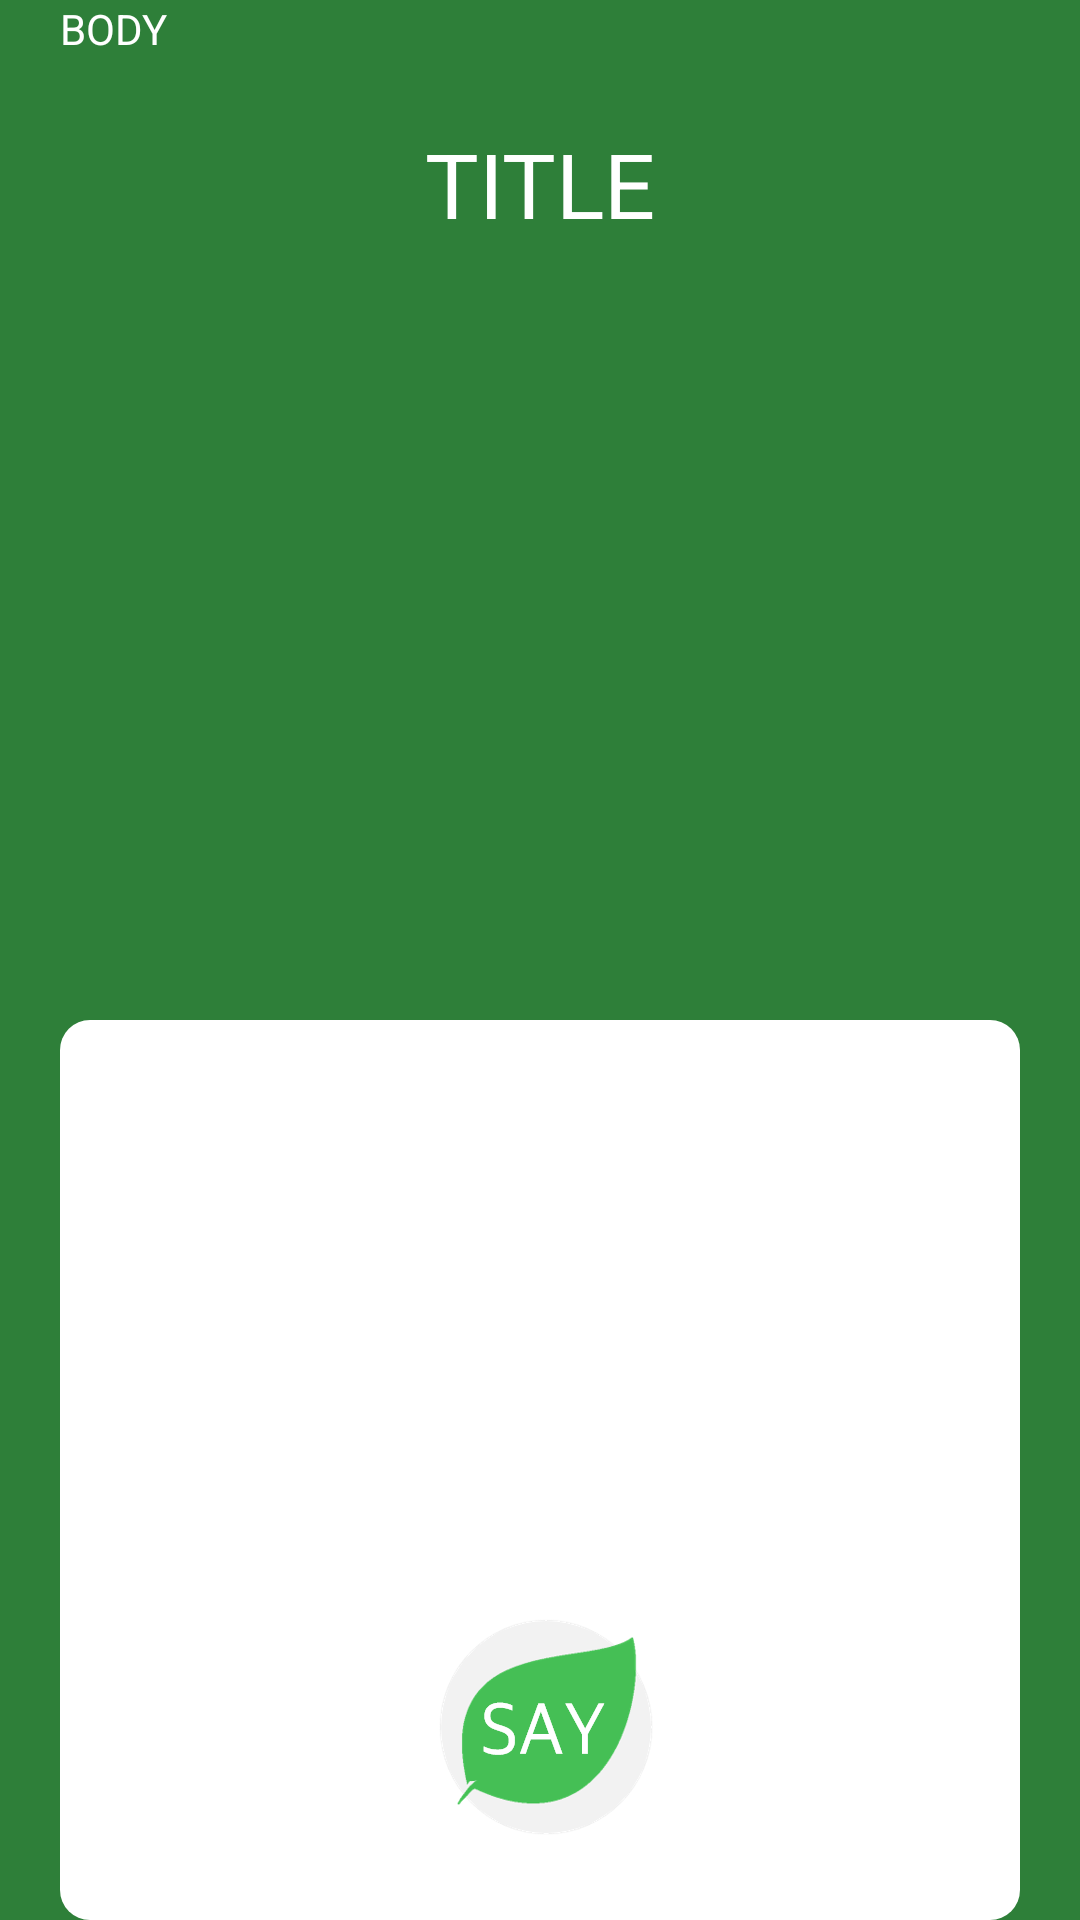

The Android layout XML behind this screen, and the referenced resources:
<!-- AndroidManifest.xml: application theme android:Theme.NoTitleBar -->
<!-- res/layout/layout_today_page.xml -->
<?xml version="1.0" encoding="utf-8"?>
<RelativeLayout xmlns:android="http://schemas.android.com/apk/res/android"
    android:layout_width="match_parent"
    android:layout_height="match_parent"
    android:background="#2E7F39"
    android:focusable="true"
    android:focusableInTouchMode="true"
    android:paddingLeft="20dp"
    android:paddingRight="20dp">

    <TextView
        android:id="@+id/today_title"
        android:layout_width="wrap_content"
        android:layout_height="wrap_content"
        android:layout_below="@+id/today_body"
        android:layout_centerHorizontal="true"
        android:layout_marginTop="22dp"
        android:text="TITLE"
        android:textColor="#ffffff"
        android:textSize="30dp" />

    <TextView
        android:id="@+id/today_body"
        android:layout_width="wrap_content"
        android:layout_height="wrap_content"
        android:layout_alignParentLeft="true"
        android:layout_alignParentStart="true"
        android:layout_alignParentTop="true"
        android:text="BODY"
        android:textColor="#ffffff"
        android:textSize="14sp" />

    <EditText
        android:id="@+id/today_write_text"
        android:layout_width="fill_parent"
        android:layout_height="300dp"
        android:layout_alignParentBottom="true"
        android:layout_alignParentLeft="true"
        android:layout_alignParentStart="true"
        android:background="@drawable/rectangle"
        android:gravity="top"
        android:padding="10dp" />

    <ImageView
        android:id="@+id/today_write_button"
        android:layout_width="wrap_content"
        android:layout_height="wrap_content"
        android:layout_alignParentBottom="true"
        android:layout_centerHorizontal="true"
        android:layout_marginBottom="27dp"
        android:elegantTextHeight="false"
        android:onClick="onClickWite"
        android:src="@drawable/daily_send_button" />


</RelativeLayout>
<!-- resources referenced by this layout -->
<resources>
  <!-- drawable daily_send_button: png bitmap (drawable-xxhdpi, 17174 bytes) -->
  <!-- drawable rectangle (drawable-xxhdpi) -->
  <shape xmlns:android="http://schemas.android.com/apk/res/android">
      <solid android:color="#FFF" />
      <corners android:radius="10dp" />
  </shape>
</resources>
